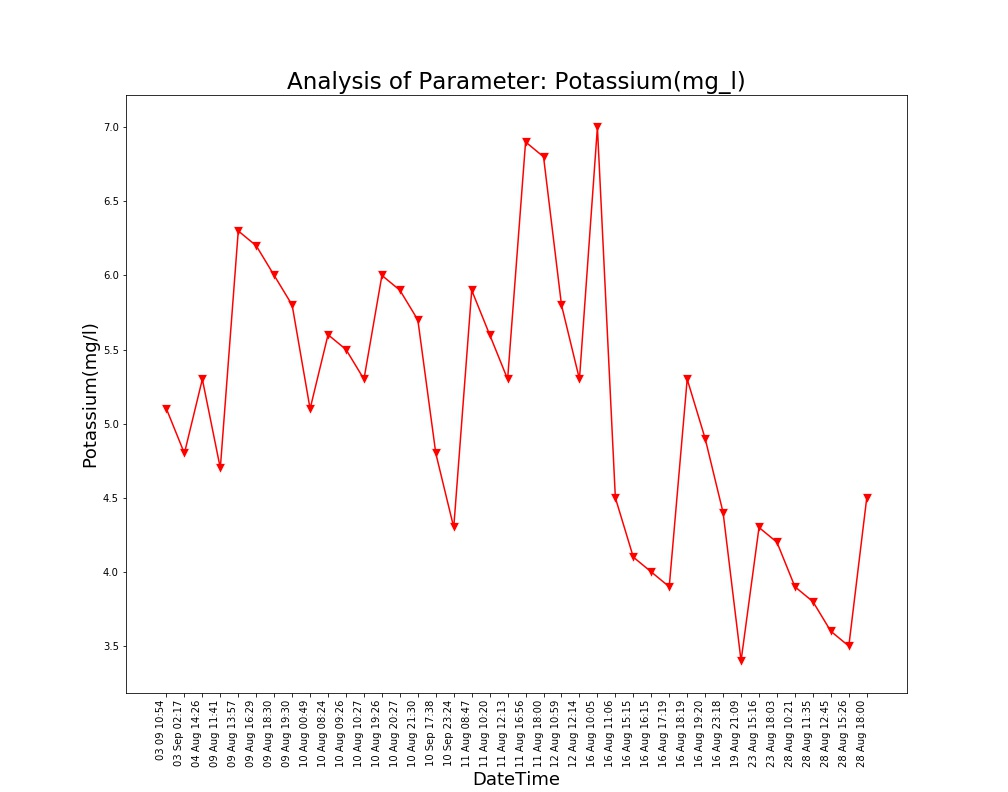

Source data for this figure (header and first rows):
Unnamed: 0, DateTime, Date, Time, Potassium(mg/l)
0.0, 04 Aug 14:26, 04 Aug 2021, 14:26:24, 5.3
1.0, 09 Aug 11:41, 09 Aug 2021, 11:41:48, 4.7
2.0, 09 Aug 13:57, 09 Aug 2021, 13:57:19, 6.3
3.0, 09 Aug 16:29, 09 Aug 2021, 16:29:24, 6.2
4.0, 09 Aug 18:30, 09 Aug 2021, 18:30:16, 6.0
5.0, 09 Aug 19:30, 09 Aug 2021, 19:30:40, 5.8
6.0, 10 Aug 00:49, 10 Aug 2021, 00:49:39, 5.1
7.0, 10 Aug 08:24, 10 Aug 2021, 08:24:01, 5.6
8.0, 10 Aug 09:26, 10 Aug 2021, 09:26:56, 5.5
9.0, 10 Aug 10:27, 10 Aug 2021, 10:27:28, 5.3
10.0, 10 Aug 19:26, 10 Aug 2021, 19:26:33, 6.0
11.0, 10 Aug 20:27, 10 Aug 2021, 20:27:03, 5.9
12.0, 10 Aug 21:30, 10 Aug 2021, 21:30:23, 5.7
13.0, 11 Aug 08:47, 11 Aug 2021, 08:47:06, 5.9
14.0, 11 Aug 10:20, 11 Aug 2021, 10:20:04, 5.6
15.0, 11 Aug 12:13, 11 Aug 2021, 12:13:36, 5.3
16.0, 11 Aug 16:56, 11 Aug 2021, 16:56:21, 6.9
17.0, 11 Aug 18:00, 11 Aug 2021, 18:00:02, 6.8
18.0, 12 Aug 10:59, 12 Aug 2021, 10:59:37, 5.8
19.0, 12 Aug 12:14, 12 Aug 2021, 12:14:31, 5.3
20.0, 16 Aug 10:05, 16 Aug 2021, 10:05:25, 7.0
21.0, 16 Aug 11:06, 16 Aug 2021, 11:06:03, 4.5
22.0, 16 Aug 15:15, 16 Aug 2021, 15:15:28, 4.1
23.0, 16 Aug 16:15, 16 Aug 2021, 16:15:54, 4.0
24.0, 16 Aug 17:19, 16 Aug 2021, 17:19:32, 3.9
25.0, 16 Aug 18:19, 16 Aug 2021, 18:19:53, 5.3
26.0, 16 Aug 19:20, 16 Aug 2021, 19:20:17, 4.9
27.0, 16 Aug 23:18, 16 Aug 2021, 23:18:09, 4.4
28.0, 19 Aug 21:09, 19 Aug 2021, 21:09:25, 3.4
29.0, 23 Aug 15:16, 23 Aug 2021, 15:16:38, 4.3
30.0, 23 Aug 18:03, 23 Aug 2021, 18:03:46, 4.2
31.0, 28 Aug 10:21, 28 Aug 2021, 10:21:18, 3.9
32.0, 28 Aug 11:35, 28 Aug 2021, 11:35:06, 3.8
33.0, 28 Aug 12:45, 28 Aug 2021, 12:45:39, 3.6
34.0, 28 Aug 15:26, 28 Aug 2021, 15:26:51, 3.5
35.0, 28 Aug 18:00, 28 Aug 2021, 18:00:08, 4.5
, 03 Sep 02:17, 03 Sep 2021, 02:17:33, 4.8
, 03 09 10:54, 03 Sep 2021, 10:54:46, 5.1
, 10 Sep 17:38, 10 Sep 2021, 17:38:26, 4.8
, 10 Sep 23:24, 10 Sep 2021, 23:24:03, 4.3
